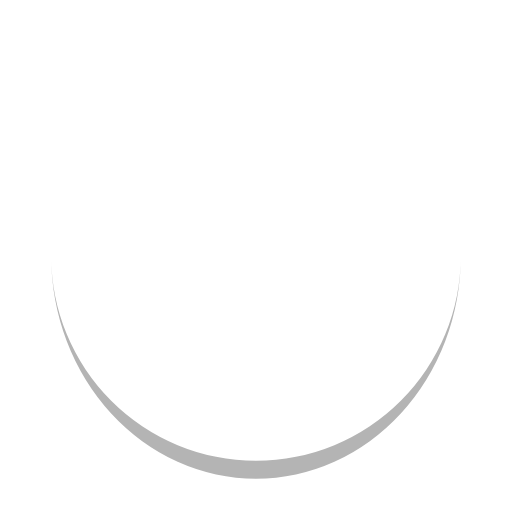
t = 0.00 s
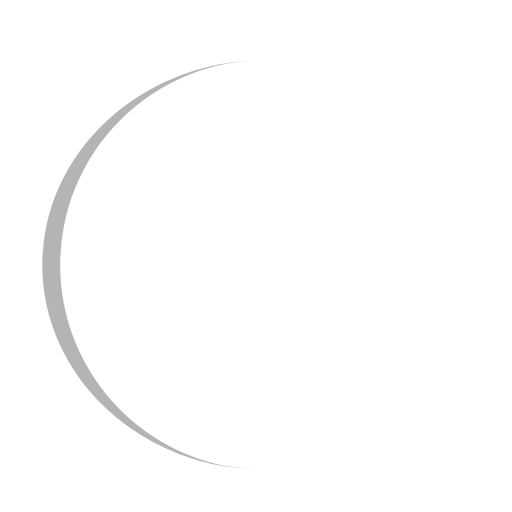
t = 0.25 s
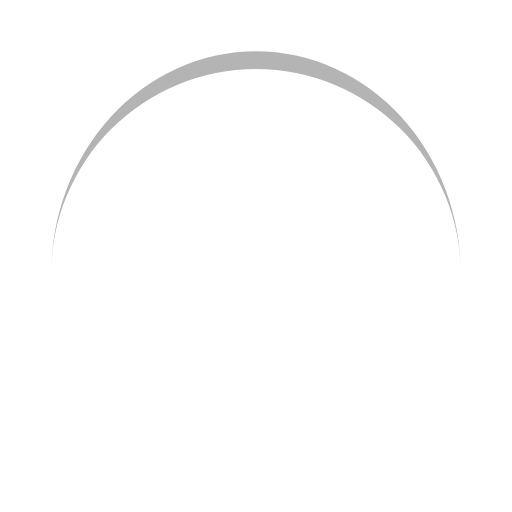
t = 0.50 s
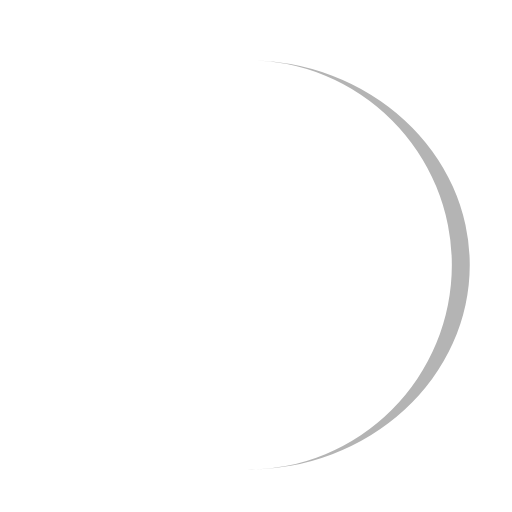
t = 0.75 s

The animated SVG that drew these frames (rendered in a browser with its animation timeline set to each time). Animation: 1 SMIL element (animateTransform=1); one cycle of 1.00 s, repeats indefinitely.

<?xml version="1.0" encoding="utf-8"?>
<svg xmlns="http://www.w3.org/2000/svg" xmlns:xlink="http://www.w3.org/1999/xlink" style="margin: auto; background: none; display: block; shape-rendering: auto;" width="200px" height="200px" viewBox="0 0 100 100" preserveAspectRatio="xMidYMid">
<path d="M10 50A40 40 0 0 0 90 50A40 43.5 0 0 1 10 50" fill="#b4b4b4" stroke="none" transform="rotate(199.956 50 51.75)">
  <animateTransform attributeName="transform" type="rotate" dur="1s" repeatCount="indefinite" keyTimes="0;1" values="0 50 51.75;360 50 51.75"></animateTransform>
</path>
<!-- [ldio] generated by https://loading.io/ --></svg>
